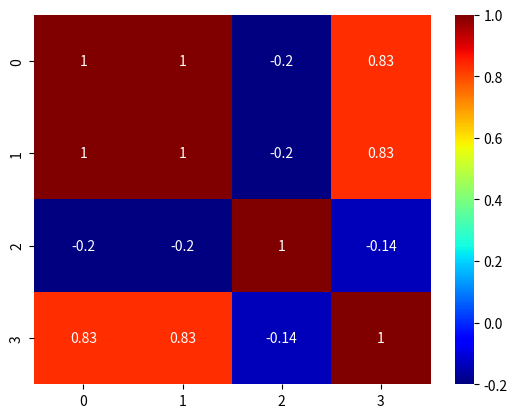

Source code (Python):
import matplotlib.pyplot as plt
import numpy as np
import seaborn as sns

data=np.array([[1, 2, 3, 4,  5],
                [6, 7, 8, 9, 10],
                [4 ,3 ,1 ,5  ,2],
                [1 ,3 ,2 ,3  ,4]
])
sns.heatmap(np.corrcoef(data), annot=True, cmap='jet')

plt.show()